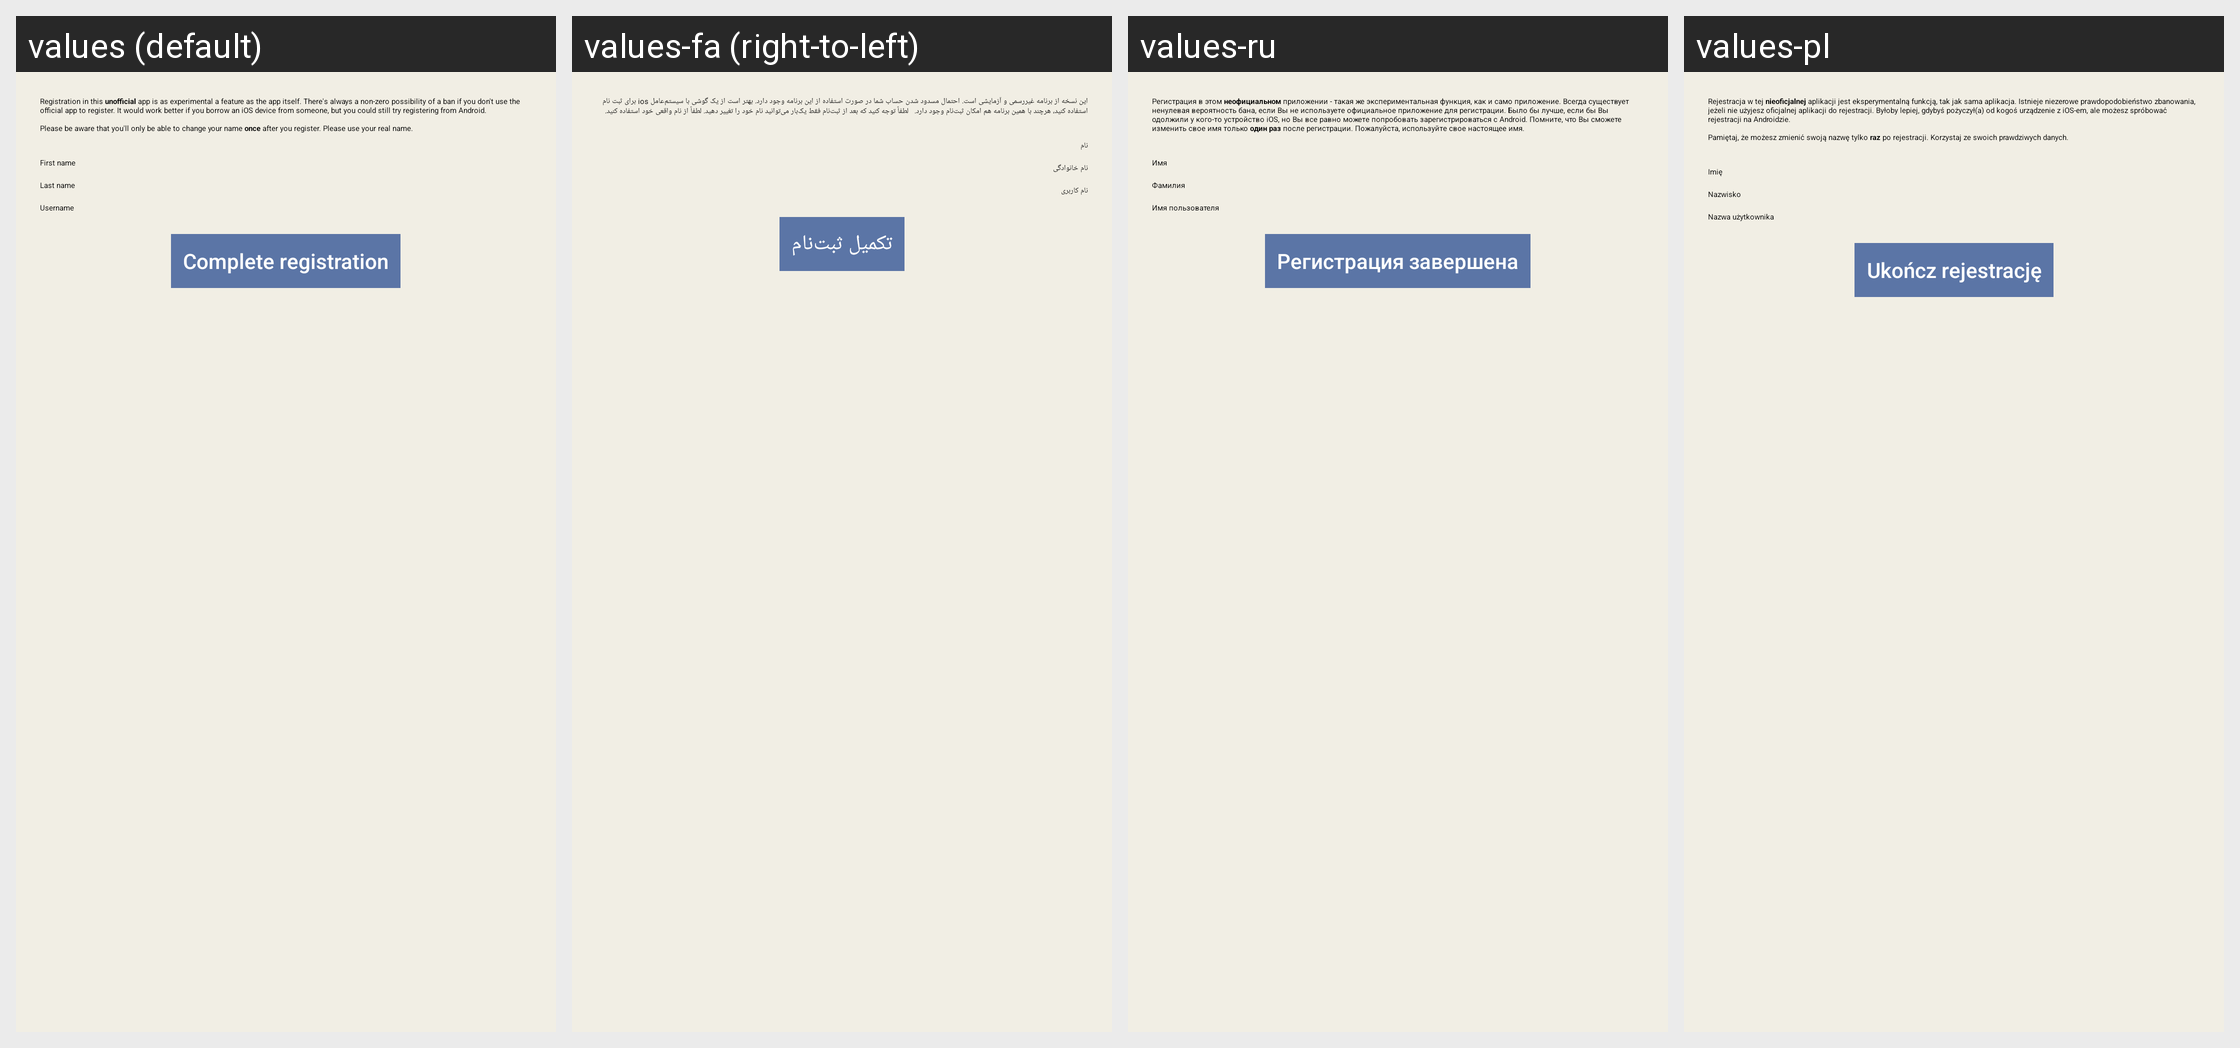

Translations of the strings shown on this Android screen, per locale in the grid:
Android screen res/layout/register.xml rendered under 4 locales, left to right: values (default), values-fa (right-to-left), values-ru, values-pl. Device: Nexus 5 (rendered at 1080×1920; each locale shown at half size, 540×960, under a caption strip naming it); theme AppTheme.
Other locales in the repository, not shown: values-pl-rPL.
Strings drawn on this screen, with the default value and each locale's value (text and hints the layout hard-codes, and strings that could not be matched under every locale, appear in the picture but are not listed):

register_warning
  values: Registration in this unofficial app is as experimental a feature as the app itself. There's always a non-zero possibility of a ban if you don't use the official app to register. It would work better if you borrow an iOS device from someone, but you could still try registering from Android.
      
      Please be aware that you'll only be able to change your name once after you register. Please use your real …[clipped]
  values-fa: این نسخه از برنامه غیررسمی و آزمایشی است. احتمال مسدود شدن حساب شما در صورت استفاده از این برنامه وجود دارد. بهتر است از یک گوشی با سیستم‌عامل ios برای ثبت نام استفاده کنید، هرچند با همین برنامه هم امکان ثبت‌نام وجود دارد.   لطفاً توجه کنید که بعد از ثبت‌نام فقط یک‌بار می‌توانید نام خود را تغییر دهید. لطفاً از نام واقعی خود استفاده کنید. 
  values-ru: Регистрация в этом неофициальном приложении - такая же экспериментальная функция, как и само приложение. Всегда существует ненулевая вероятность бана, если Вы не используете официальное приложение для регистрации. Было бы лучше, если бы Вы одолжили у кого-то устройство iOS, но Вы все равно можете попробовать зарегистрироваться с Android. Помните, что Вы сможете изменить свое имя только один раз …[clipped]
  values-pl: Rejestracja w tej nieoficjalnej aplikacji jest eksperymentalną funkcją, tak jak sama aplikacja. Istnieje niezerowe prawdopodobieństwo zbanowania, jeżeli nie użyjesz oficjalnej aplikacji do rejestracji. Byłoby lepiej, gdybyś pożyczył(a) od kogoś urządzenie z iOS-em, ale możesz spróbować rejestracji na Androidzie.
      
      Pamiętaj, że możesz zmienić swoją nazwę tylko raz po rejestracji. Korzystaj ze …[clipped]

first_name
  values: First name
  values-fa: نام
  values-ru: Имя
  values-pl: Imię

last_name
  values: Last name
  values-fa: نام خانوادگی
  values-ru: Фамилия
  values-pl: Nazwisko

username
  values: Username
  values-fa: نام کاربری
  values-ru: Имя пользователя
  values-pl: Nazwa użytkownika

complete_registration
  values: Complete registration
  values-fa: تکمیل ثبت‌نام
  values-ru: Регистрация завершена
  values-pl: Ukończ rejestrację
